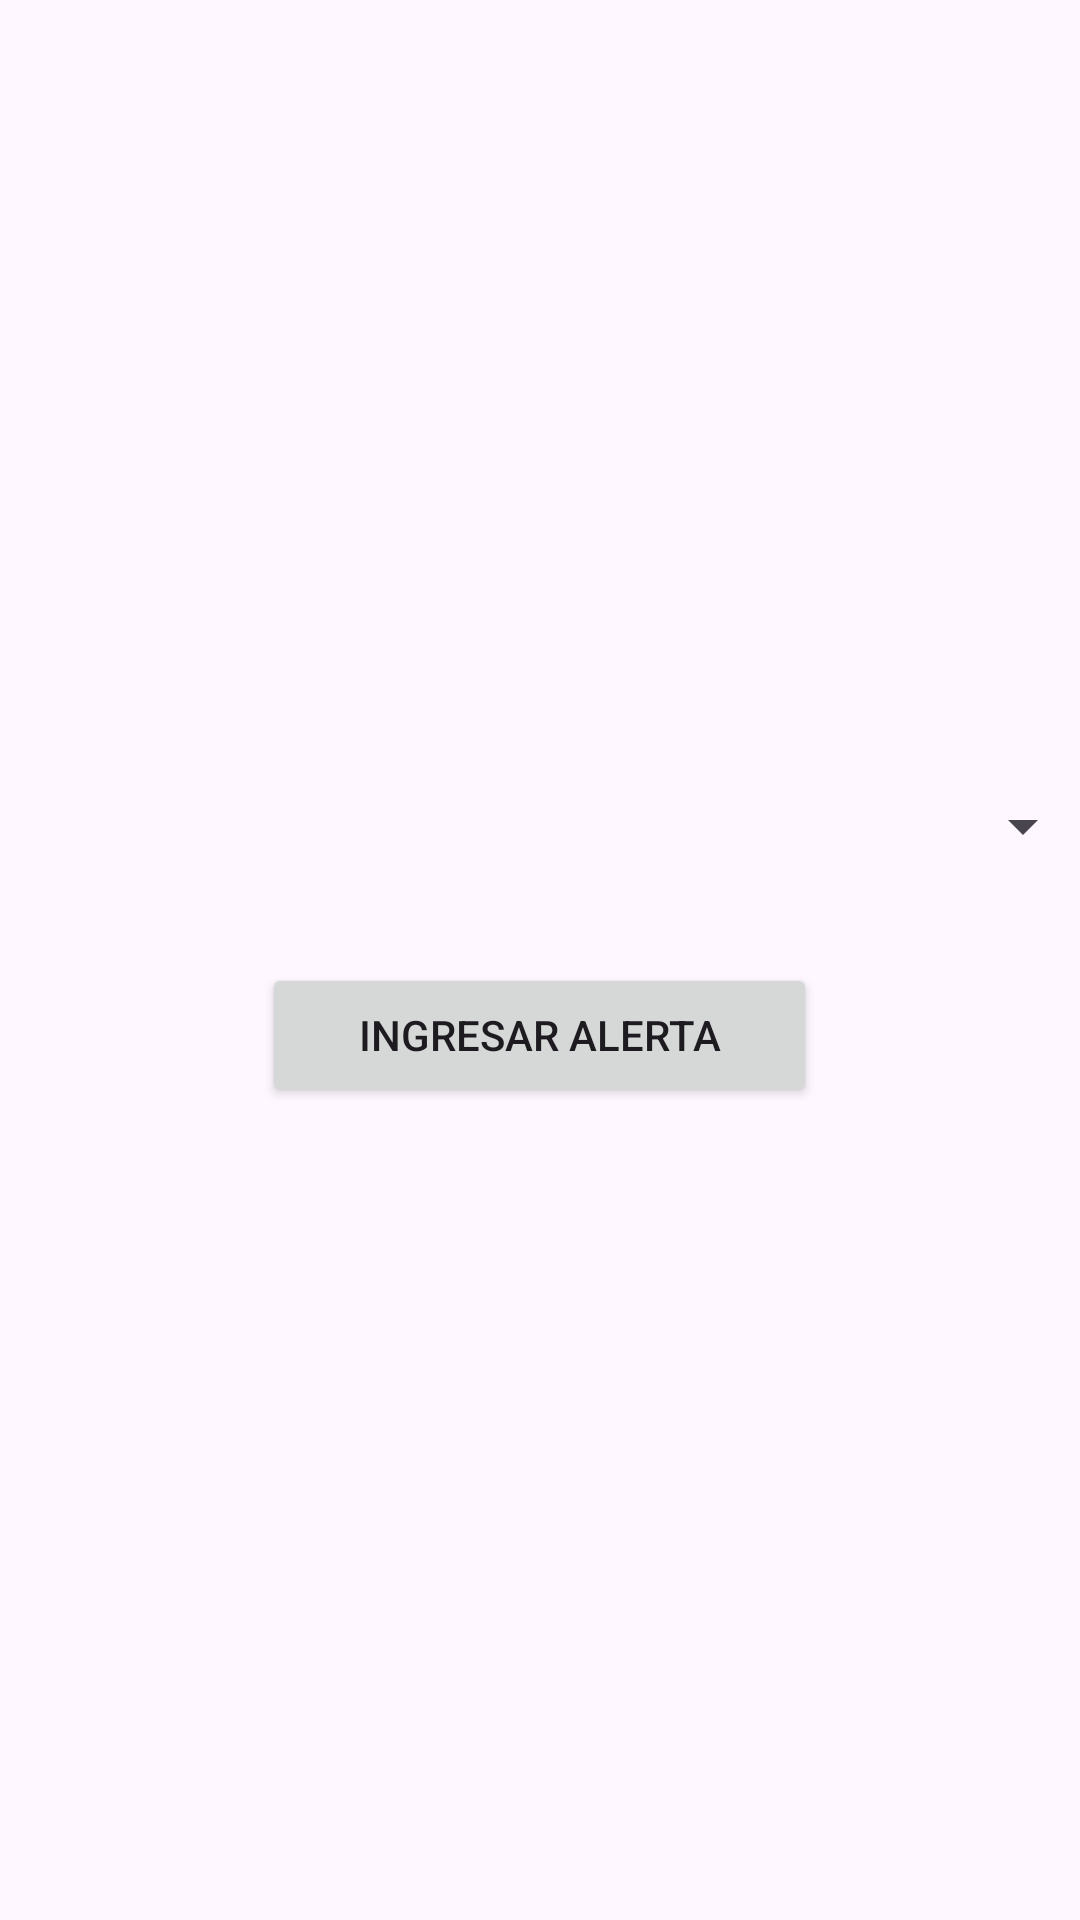

The Android layout XML behind this screen, and the referenced resources:
<!-- AndroidManifest.xml: application theme Theme.FlotaColectivos -->
<!-- res/layout/activity_alerta_conductor.xml -->
<?xml version="1.0" encoding="utf-8"?>
<androidx.constraintlayout.widget.ConstraintLayout xmlns:android="http://schemas.android.com/apk/res/android"
    xmlns:app="http://schemas.android.com/apk/res-auto"
    xmlns:tools="http://schemas.android.com/tools"
    android:layout_width="match_parent"
    android:layout_height="match_parent"
    tools:context=".AlertaConductor">

    <LinearLayout
        android:layout_width="match_parent"
        android:layout_height="match_parent"
        android:orientation="vertical"
        app:layout_constraintBottom_toBottomOf="parent"
        app:layout_constraintEnd_toEndOf="parent"
        app:layout_constraintStart_toStartOf="parent"
        app:layout_constraintTop_toTopOf="parent" >

        <Spinner
            android:id="@+id/spinnerTipoAlerta"
            android:layout_width="370dp"
            android:layout_height="51dp"
            android:layout_gravity="center"
            android:layout_marginTop="250dp" />

        <Button
            android:id="@+id/btnEnviarAlerta"
            android:layout_width="185dp"
            android:layout_height="wrap_content"
            android:layout_gravity="center"
            android:layout_marginTop="20dp"
            android:text="Ingresar alerta" />
    </LinearLayout>
</androidx.constraintlayout.widget.ConstraintLayout>
<!-- resources referenced by this layout -->
<resources>
  <style name="Theme.FlotaColectivos" parent="Base.Theme.FlotaColectivos" />
  <style name="Base.Theme.FlotaColectivos" parent="Theme.Material3.DayNight.NoActionBar">
          
          
      </style>
</resources>
